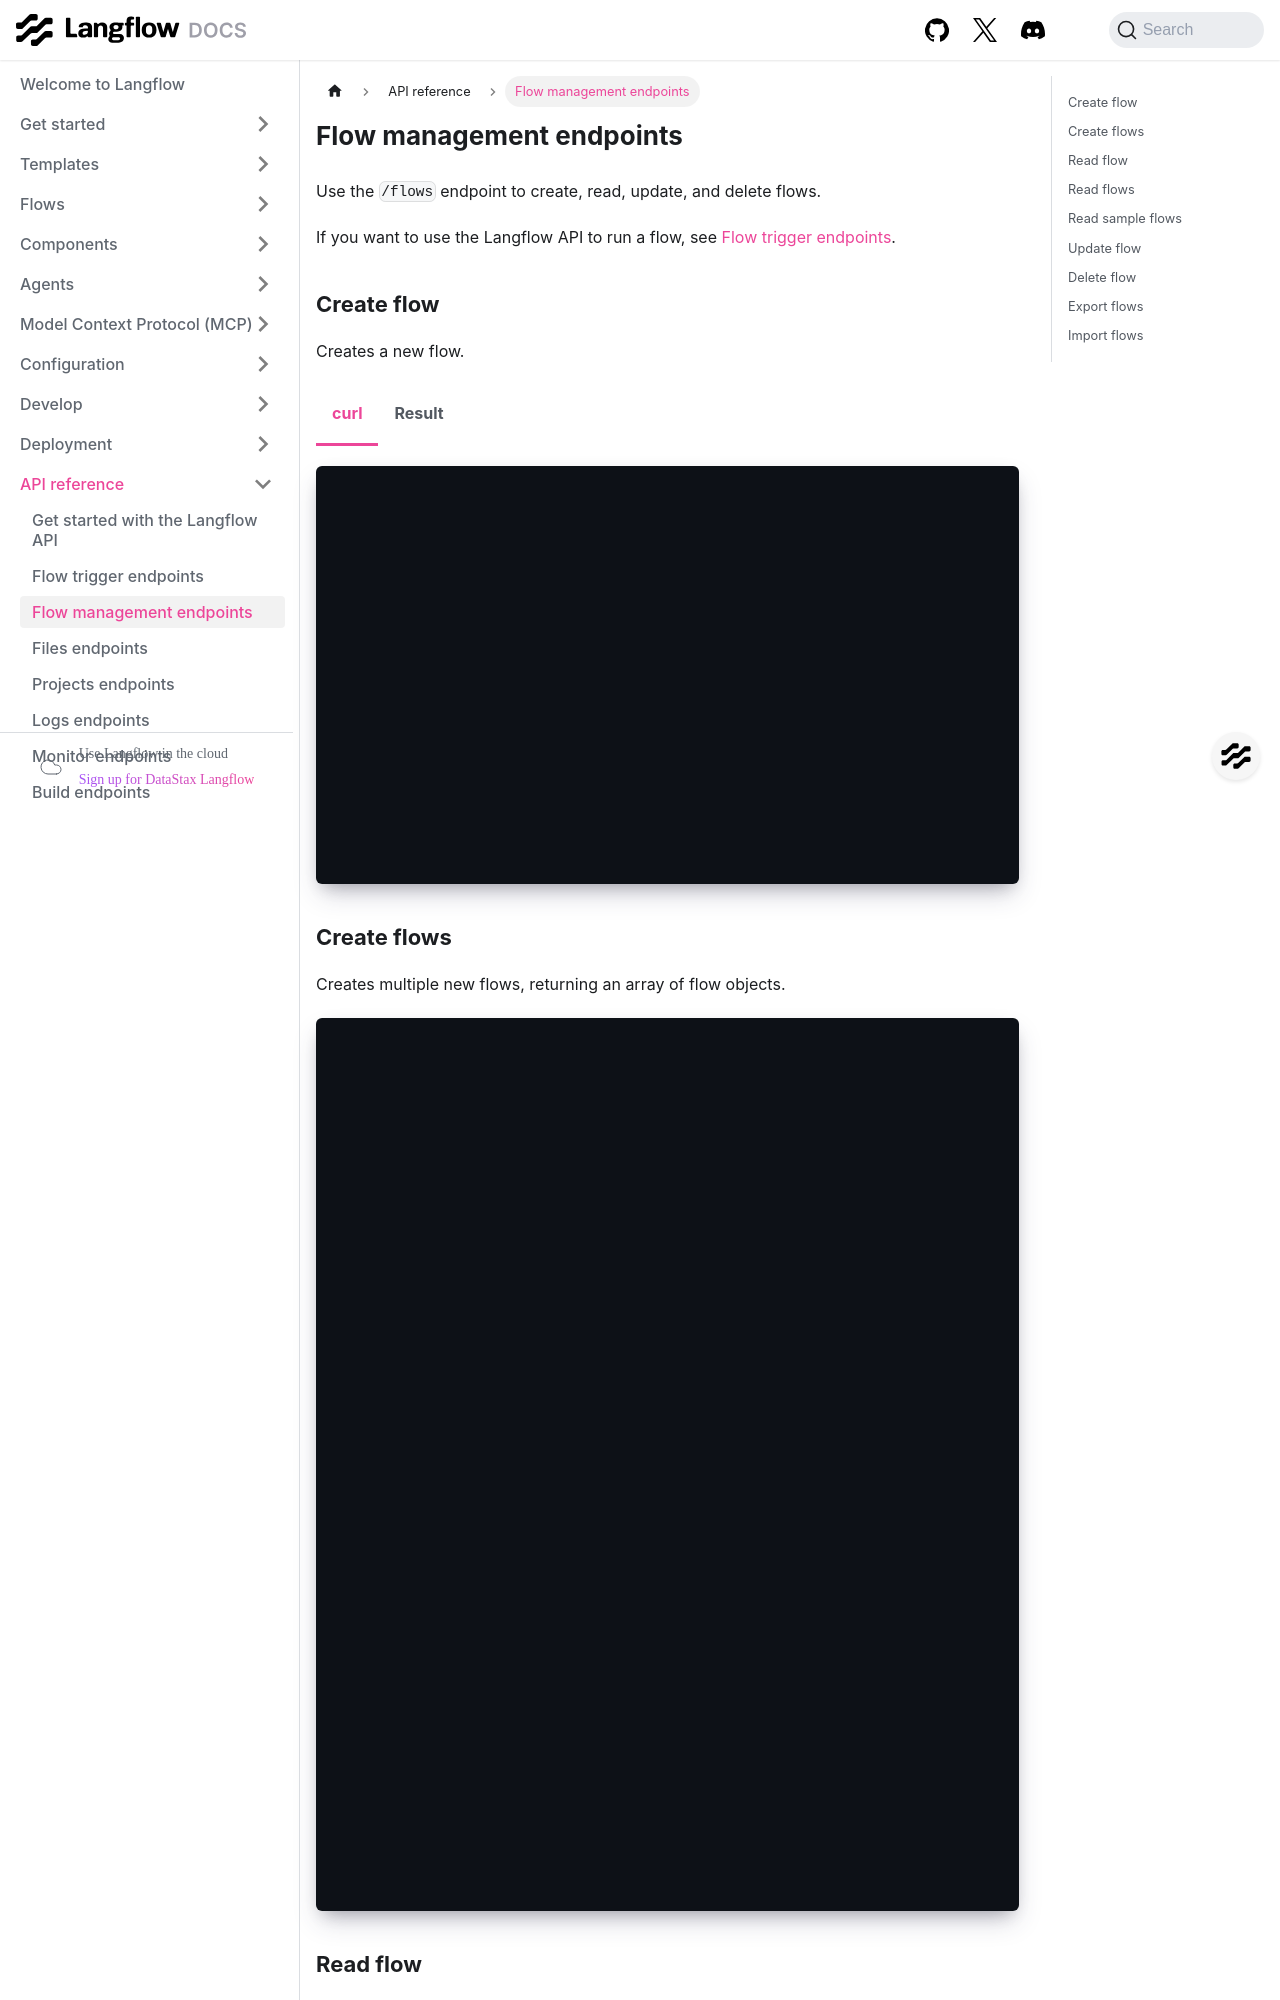

repository: DarkHawk727/langflow · page: api-flows.html · generator: docusaurus

---
title: Flow management endpoints
slug: /api-flows
---

import Tabs from '@theme/Tabs';
import TabItem from '@theme/TabItem';

Use the `/flows` endpoint to create, read, update, and delete flows.

If you want to use the Langflow API to run a flow, see [Flow trigger endpoints](/api-flows-run).

## Create flow

Creates a new flow.

<Tabs>
   <TabItem value="curl" label="curl" default>

```bash
curl -X POST \
  "$LANGFLOW_URL/api/v1/flows/" \
  -H "accept: application/json" \
  -H "Content-Type: application/json" \
  -H "x-api-key: $LANGFLOW_API_KEY" \
  -d '{
  "name": "string2",
  "description": "string",
  "icon": "string",
  "icon_bg_color": "#FF0000",
  "gradient": "string",
  "data": {},
  "is_component": false,
  "updated_at": "2024-12-30T15:48:01.519Z",
  "webhook": false,
  "endpoint_name": "string",
  "tags": [
    "string"
  ]
}'
```

   </TabItem>
   <TabItem value="result" label="Result">

```json
{
  "name": "string2",
  "description": "string",
  "icon": "string",
  "icon_bg_color": "#FF0000",
  "gradient": "string",
  "data": {},
  "is_component": false,
  "updated_at": "2025-02-04T21:07:36+00:00",
  "webhook": false,
  "endpoint_name": "string",
  "tags": ["string"],
  "locked": false,
  "id": "e8d81c37-714b-49ae-ba82-e61141f020ee",
  "user_id": "f58396d4-a387-4bb8-b749-f40825c3d9f3",
  "project_id": "1415de42-8f01-4f36-bf34-539f23e47466"
}
```

   </TabItem>
</Tabs>

## Create flows

Creates multiple new flows, returning an array of flow objects.

```bash
curl -X POST \
  "$LANGFLOW_URL/api/v1/flows/batch/" \
  -H "accept: application/json" \
  -H "Content-Type: application/json" \
  -H "x-api-key: $LANGFLOW_API_KEY" \
  -d '{
  "flows": [
    {
      "name": "string",
      "description": "string",
      "icon": "string",
      "icon_bg_color": "string",
      "gradient": "string",
      "data": {},
      "is_component": false,
      "updated_at": "2024-12-30T18:36:02.737Z",
      "webhook": false,
      "endpoint_name": "string",
      "tags": [
        "string"
      ],
      "locked": false,
      "user_id": "3fa85f64-5717-4562-b3fc-2c963f66afa6",
      "project_id": "3fa85f64-5717-4562-b3fc-2c963f66afa6"
    },
    {
      "name": "string",
      "description": "string",
      "icon": "string",
      "icon_bg_color": "string",
      "gradient": "string",
      "data": {},
      "is_component": false,
      "updated_at": "2024-12-30T18:36:02.737Z",
      "webhook": false,
      "endpoint_name": "string",
      "tags": [
        "string"
      ],
      "locked": false,
      "user_id": "3fa85f64-5717-4562-b3fc-2c963f66afa6",
      "project_id": "3fa85f64-5717-4562-b3fc-2c963f66afa6"
    }
  ]
}'
```
